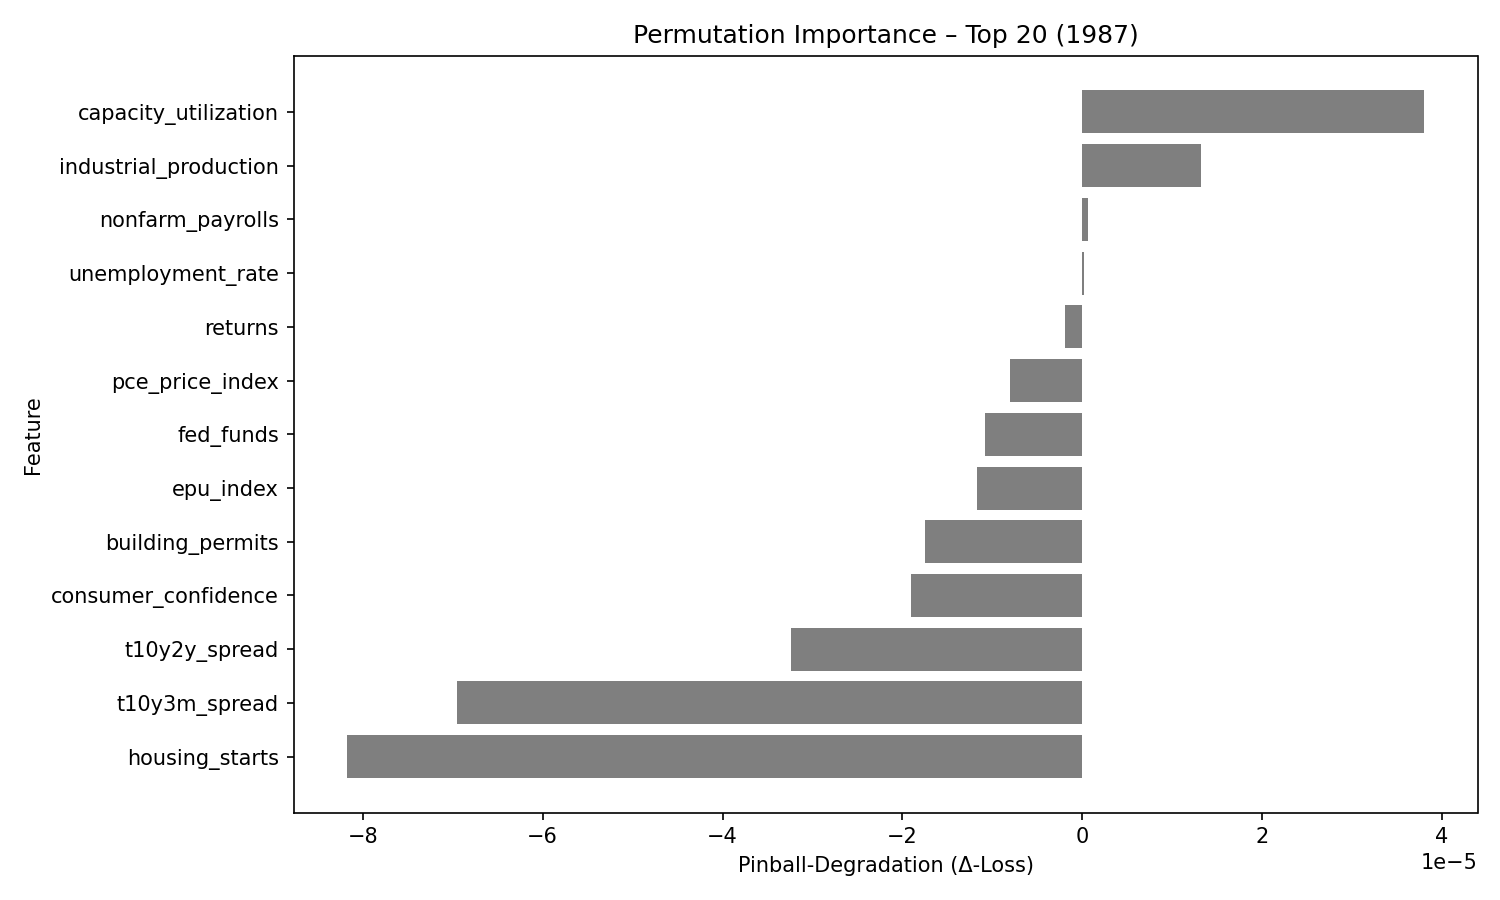

Data behind this chart, as committed beside it:
feature, pinball_degradation
capacity_utilization, 3.795512e-05
industrial_production, 1.3232231e-05
nonfarm_payrolls, 6.8359077e-07
unemployment_rate, 1.5646219e-07
returns, -1.9464642e-06
pce_price_index, -8.014962e-06
fed_funds, -1.0842457e-05
epu_index, -1.1673197e-05
building_permits, -1.7503276e-05
consumer_confidence, -1.9086525e-05
t10y2y_spread, -3.2400712e-05
t10y3m_spread, -6.952882e-05
housing_starts, -8.170307e-05
